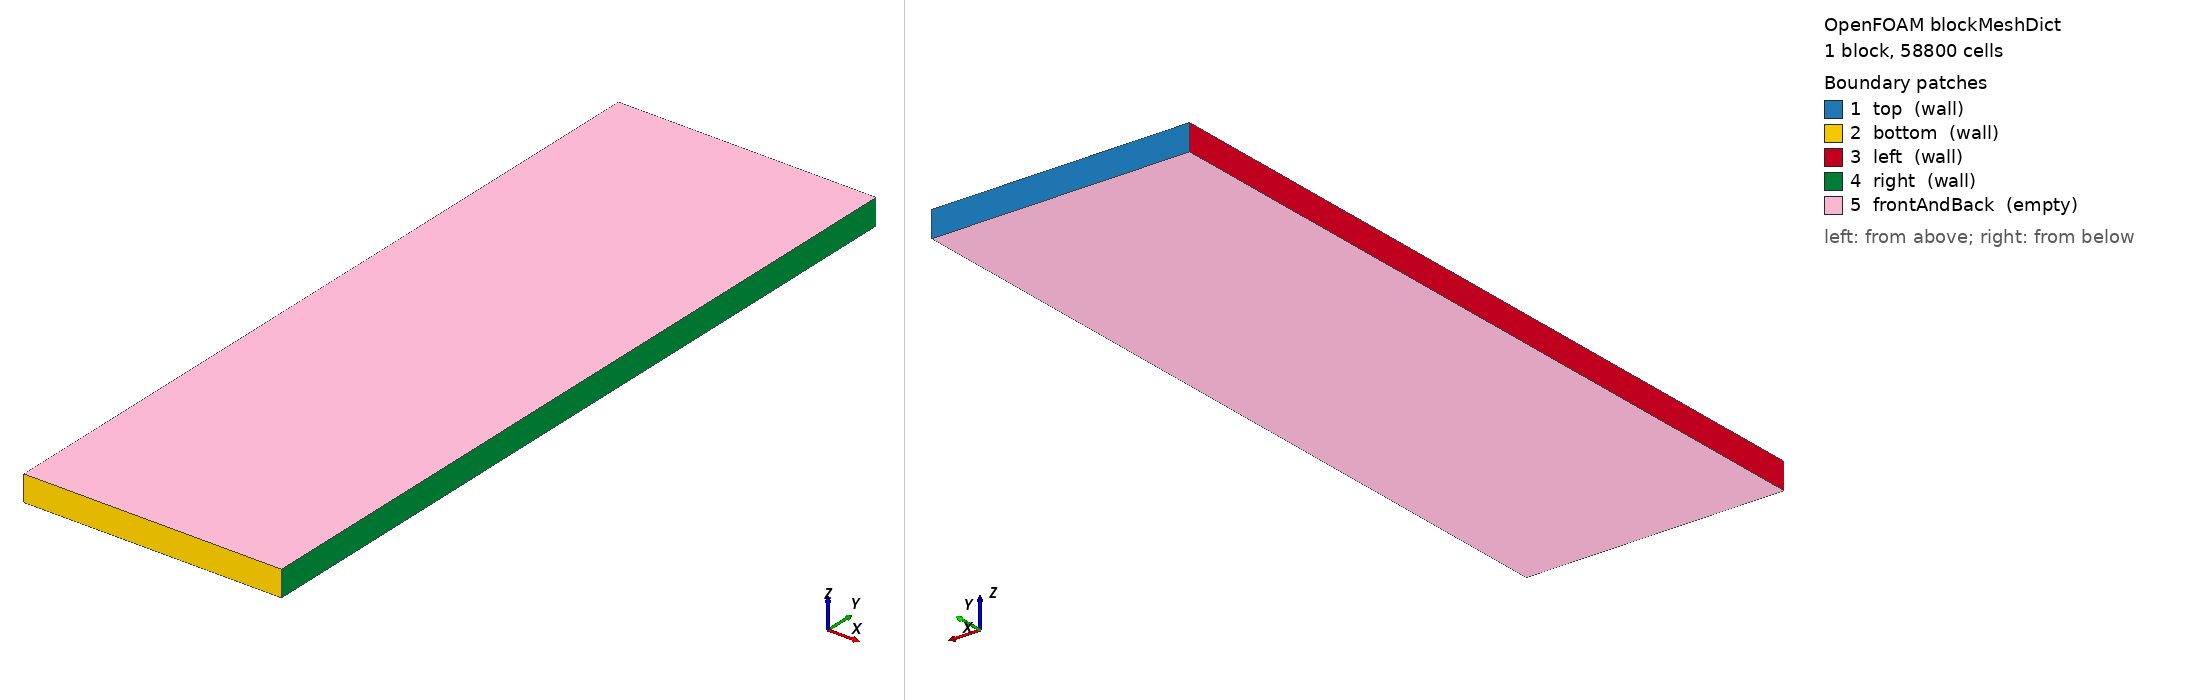

OpenFOAM case: the mesh blockMesh builds from blockMeshDict, 1 block(s), 58800 cells. Boundary patches (legend numbers): 1 top (wall), 2 bottom (wall), 3 left (wall), 4 right (wall), 5 frontAndBack (empty). Left view from above one corner, right view from below the opposite corner. Boundary conditions: 5 field file(s) under 0/ or 0.orig/; 5 of 5 drawn patches have an entry in a shipped field file.

=== system/blockMeshDict ===
/*--------------------------------*- C++ -*----------------------------------*\
| =========                 |                                                 |
| \\      /  F ield         | OpenFOAM: The Open Source CFD Toolbox           |
|  \\    /   O peration     | Version:  v2412                                 |
|   \\  /    A nd           | Website:  www.openfoam.com                      |
|    \\/     M anipulation  |                                                 |
\*---------------------------------------------------------------------------*/
FoamFile
{
    version     2.0;
    format      ascii;
    class       dictionary;
    object      blockMeshDict;
}
// * * * * * * * * * * * * * * * * * * * * * * * * * * * * * * * * * * * * * //

scale   1;

vertices
(
    (0      0 0) //0
    (1.0    0 0) //1
    (1.0    3.0 0) //2
    (0      3.0 0) //3
    (0      0 0.1)//4
    (1.0    0 0.1)//5
    (1.0    3.0 0.1)//6
    (0      3.0 0.1)//7
);


blocks
(
    hex (0 1 2 3 4 5 6 7) (140 420 1) simpleGrading (1 1 1)
);

edges
(
);

boundary
(
    top
    {
        type wall;
        faces
        (
            (7 3 2 6)
        );
    }
    bottom
    {
        type wall;
        faces
        (
            (4 0 1 5)
        );
    }
    left
    {
        type wall;
        faces
        (
            (4 0 3 7)
        );
    }
    right
    {
        type wall;
        faces
        (
            (1 2 6 5)
        );
    }
    frontAndBack
    {
        type empty;
        faces
        (
            (0 3 2 1)
            (4 7 6 5)
        );
    }
);

mergePatchPairs
(
);


// ************************************************************************* //


=== system/controlDict ===
/*--------------------------------*- C++ -*----------------------------------*\
| =========                 |                                                 |
| \\      /  F ield         | OpenFOAM: The Open Source CFD Toolbox           |
|  \\    /   O peration     | Version:  v2412                                 |
|   \\  /    A nd           | Website:  www.openfoam.com                      |
|    \\/     M anipulation  |                                                 |
\*---------------------------------------------------------------------------*/
FoamFile
{
    version     2.0;
    format      ascii;
    class       dictionary;
    object      controlDict;
}
// * * * * * * * * * * * * * * * * * * * * * * * * * * * * * * * * * * * * * //

application       twoComponentLiquidFoam;

startFrom         startTime;

startTime         0;

stopAt            endTime;

endTime           20.0;

deltaT            1e-2;

writeControl      timeStep;

writeInterval     50;

purgeWrite        0;

writeFormat       binary;

writePrecision    10;

writeCompression  off;

timeFormat        general;

timePrecision     6;

runTimeModifiable true;

// functions
// {
//     probes
//     {
//         type probes;

//         libs (sampling);

//         probeLocations
//         (
//             (3.0  2.0  0.0)
//             (3.0 -2.0  0.0)
//         );

//         fields
//         (
//             p
//         );
//     }
// }


// ************************************************************************* //


=== 0.orig/U ===
/*--------------------------------*- C++ -*----------------------------------*\
| =========                 |                                                 |
| \\      /  F ield         | OpenFOAM: The Open Source CFD Toolbox           |
|  \\    /   O peration     | Version:  v2412                                 |
|   \\  /    A nd           | Website:  www.openfoam.com                      |
|    \\/     M anipulation  |                                                 |
\*---------------------------------------------------------------------------*/
FoamFile
{
    version     2.0;
    format      ascii;
    class       volVectorField;
    object      U;
}
// * * * * * * * * * * * * * * * * * * * * * * * * * * * * * * * * * * * * * //

dimensions      [0 1 -1 0 0 0 0];

internalField   uniform (0 0 0);

boundaryField
{
    top
    {
        type            zeroGradient;
    }

    bottom
    {
        type            noSlip;
    }

    left
    {
        type            noSlip;
    }

    right
    {
        type            noSlip;
    }

    frontAndBack
    {
        type            empty;
    }
}


// ************************************************************************* //


=== 0.orig/nut ===
/*--------------------------------*- C++ -*----------------------------------*\
| =========                 |                                                 |
| \\      /  F ield         | OpenFOAM: The Open Source CFD Toolbox           |
|  \\    /   O peration     | Version:  v2412                                 |
|   \\  /    A nd           | Website:  www.openfoam.com                      |
|    \\/     M anipulation  |                                                 |
\*---------------------------------------------------------------------------*/
FoamFile
{
    version     2.0;
    format      ascii;
    class       volScalarField;
    object      nut;
}
// * * * * * * * * * * * * * * * * * * * * * * * * * * * * * * * * * * * * * //

dimensions      [0 2 -1 0 0 0 0];

internalField   uniform 0;

boundaryField
{
    top
    {
        type            calculated;
        value           uniform 0;
    }

    "(left|right|bottom)"
    {
        type            nutkWallFunction;
        value           uniform 0;
    }

    frontAndBack
    {
        type            empty;
    }
}


// ************************************************************************* //
